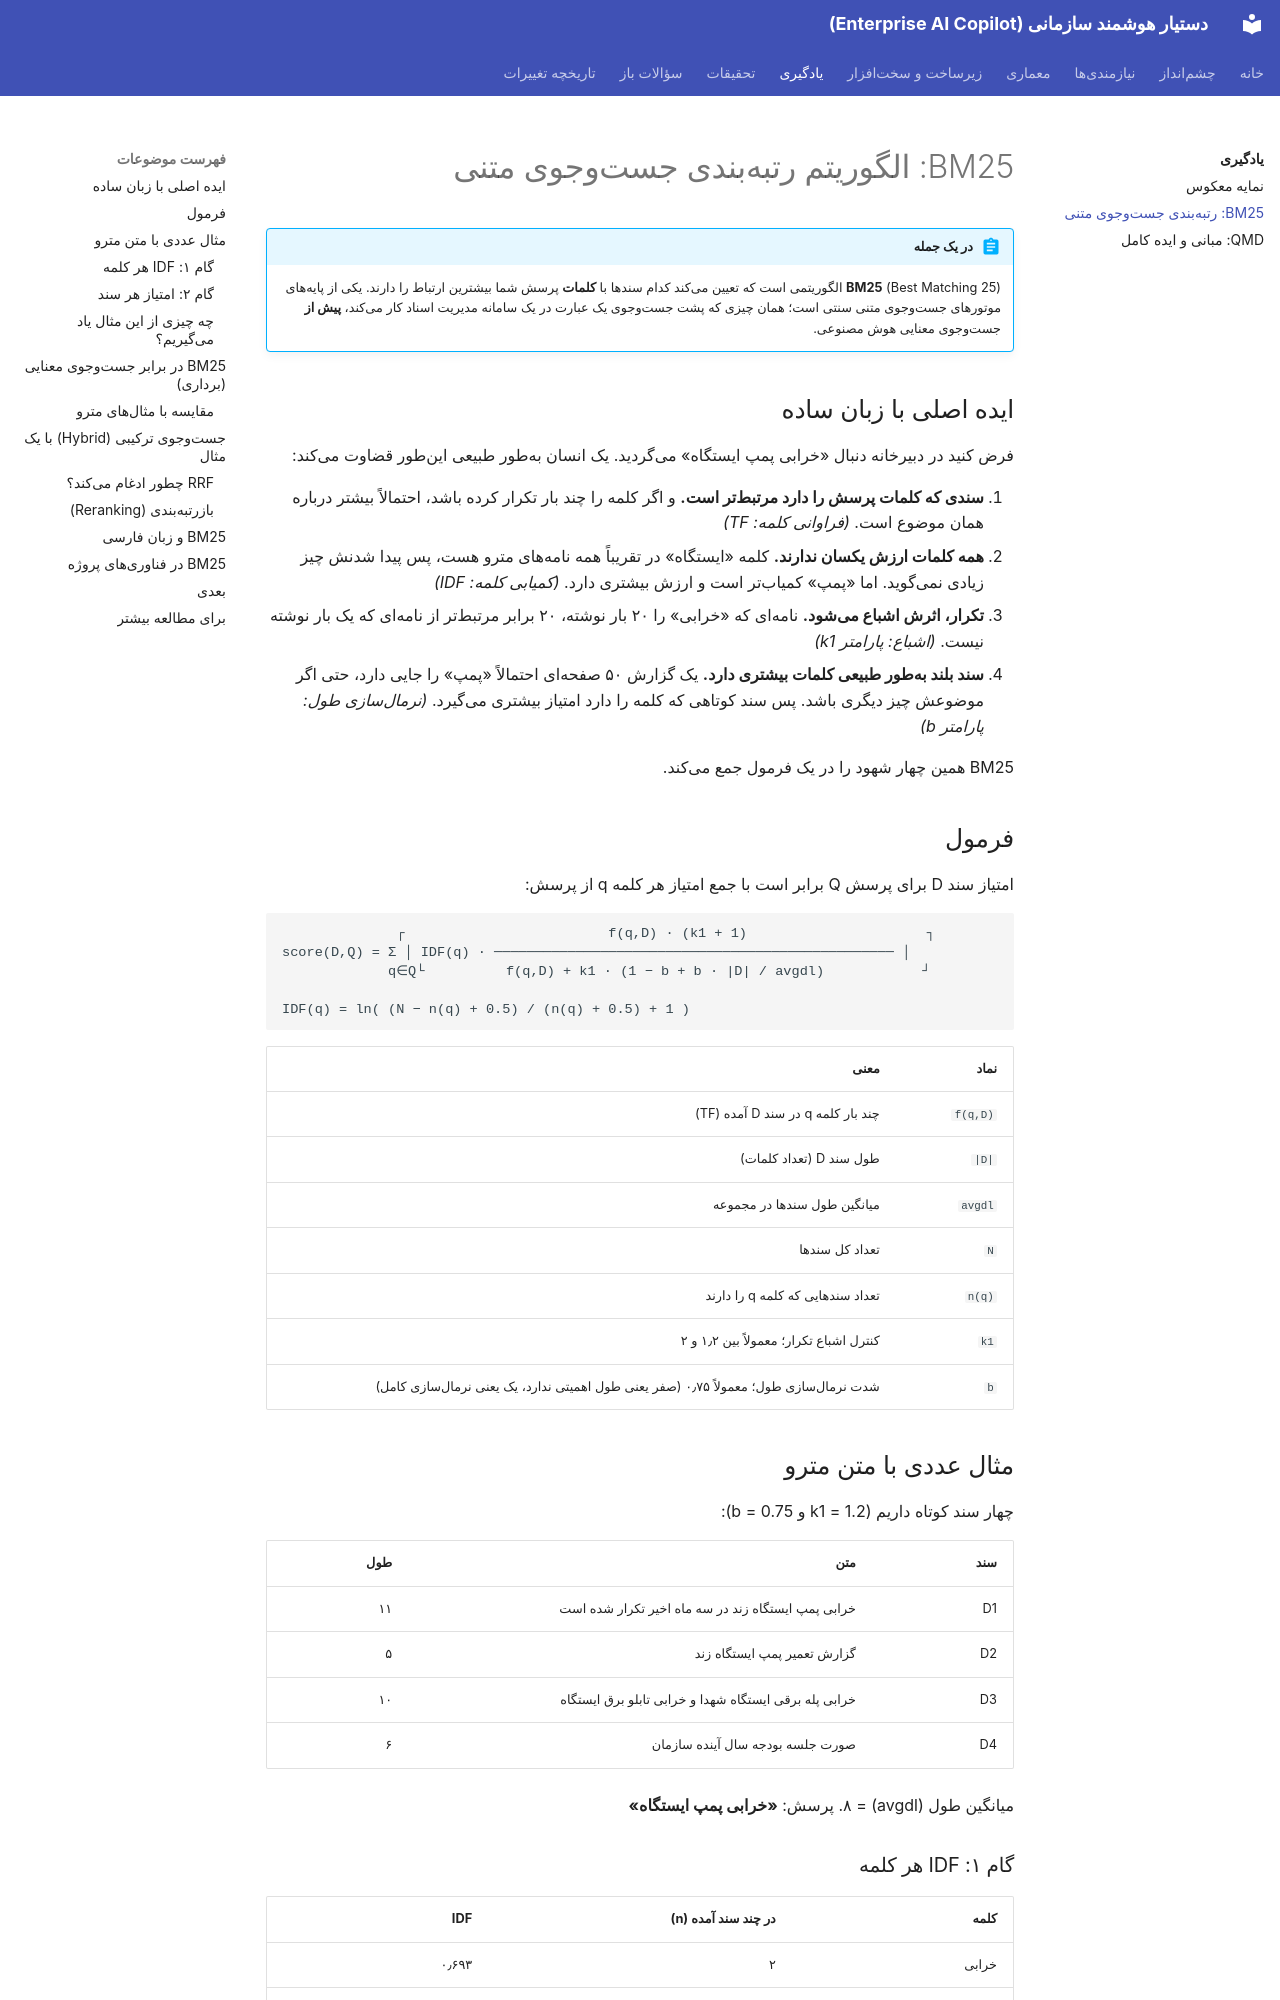

repository: kodelincer/enterprise-ai-copilot · page: learn/bm25/index.html · generator: mkdocs

# BM25: الگوریتم رتبهبندی جستوجوی متنی

!!! abstract "در یک جمله"
    **BM25** (Best Matching 25) الگوریتمی است که تعیین میکند کدام سندها با **کلمات** پرسش شما بیشترین ارتباط را دارند. یکی از پایههای موتورهای جستوجوی متنی سنتی است؛ همان چیزی که پشت جستوجوی یک عبارت در یک سامانه مدیریت اسناد کار میکند، **پیش از** جستوجوی معنایی هوش مصنوعی.

## ایده اصلی با زبان ساده

فرض کنید در دبیرخانه دنبال «خرابی پمپ ایستگاه» میگردید. یک انسان بهطور طبیعی اینطور قضاوت میکند:

1. **سندی که کلمات پرسش را دارد مرتبطتر است.** و اگر کلمه را چند بار تکرار کرده باشد، احتمالاً بیشتر درباره همان موضوع است. *(فراوانی کلمه: TF)*
2. **همه کلمات ارزش یکسان ندارند.** کلمه «ایستگاه» در تقریباً همه نامههای مترو هست، پس پیدا شدنش چیز زیادی نمیگوید. اما «پمپ» کمیابتر است و ارزش بیشتری دارد. *(کمیابی کلمه: IDF)*
3. **تکرار، اثرش اشباع میشود.** نامهای که «خرابی» را ۲۰ بار نوشته، ۲۰ برابر مرتبطتر از نامهای که یک بار نوشته نیست. *(اشباع: پارامتر k1)*
4. **سند بلند بهطور طبیعی کلمات بیشتری دارد.** یک گزارش ۵۰ صفحهای احتمالاً «پمپ» را جایی دارد، حتی اگر موضوعش چیز دیگری باشد. پس سند کوتاهی که کلمه را دارد امتیاز بیشتری میگیرد. *(نرمالسازی طول: پارامتر b)*

BM25 همین چهار شهود را در یک فرمول جمع میکند.

## فرمول

امتیاز سند D برای پرسش Q برابر است با جمع امتیاز هر کلمه q از پرسش:

```text
              ┌                         f(q,D) · (k1 + 1)                      ┐
score(D,Q) = Σ │ IDF(q) · ───────────────────────────────────────────────── │
             q∈Q└          f(q,D) + k1 · (1 − b + b · |D| / avgdl)            ┘

IDF(q) = ln( (N − n(q) + 0.5) / (n(q) + 0.5) + 1 )
```

| نماد | معنی |
|---|---|
| `f(q,D)` | چند بار کلمه q در سند D آمده (TF) |
| `|D|` | طول سند D (تعداد کلمات) |
| `avgdl` | میانگین طول سندها در مجموعه |
| `N` | تعداد کل سندها |
| `n(q)` | تعداد سندهایی که کلمه q را دارند |
| `k1` | کنترل اشباع تکرار؛ معمولاً بین ۱٫۲ و ۲ |
| `b` | شدت نرمالسازی طول؛ معمولاً ۰٫۷۵ (صفر یعنی طول اهمیتی ندارد، یک یعنی نرمالسازی کامل) |

## مثال عددی با متن مترو

چهار سند کوتاه داریم (k1 = 1.2 و b = 0.75):

| سند | متن | طول |
|---|---|---|
| D1 | خرابی پمپ ایستگاه زند در سه ماه اخیر تکرار شده است | ۱۱ |
| D2 | گزارش تعمیر پمپ ایستگاه زند | ۵ |
| D3 | خرابی پله برقی ایستگاه شهدا و خرابی تابلو برق ایستگاه | ۱۰ |
| D4 | صورت جلسه بودجه سال آینده سازمان | ۶ |

میانگین طول (avgdl) = ۸. پرسش: **«خرابی پمپ ایستگاه»**

### گام ۱: IDF هر کلمه

| کلمه | در چند سند آمده (n) | IDF |
|---|---|---|
| خرابی | ۲ | ۰٫۶۹۳ |
| پمپ | ۲ | ۰٫۶۹۳ |
| ایستگاه | ۳ | **۰٫۳۵۷** |

«ایستگاه» چون رایجتر است، وزنش تقریباً نصف است.
